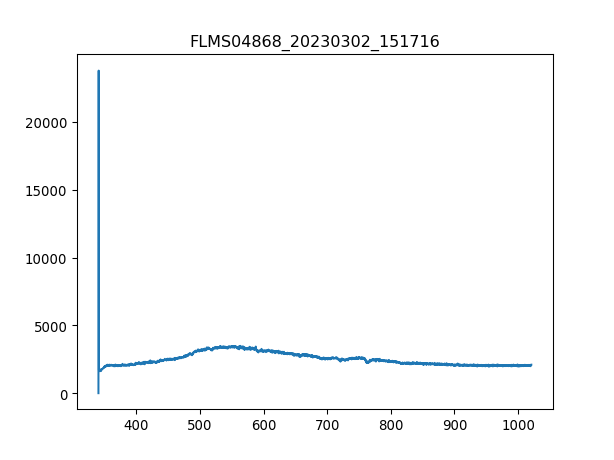

The data file committed next to this chart (first rows):
3.403980399999999804e+02, 1.581879310344827516e+01
3.407779787842517294e+02, 2.376660672413793145e+04
3.411578753728139191e+02, 1.807862068965517210e+03
3.415377297593970525e+02, 1.642894655172413877e+03
3.419175419377116327e+02, 1.708429655172413732e+03
3.422973119014679924e+02, 1.706169827586206793e+03
3.426770396443767481e+02, 1.710689482758620670e+03
3.430567251601482894e+02, 1.647414310344827527e+03
3.434363684424930625e+02, 1.715209137931034547e+03
3.438159694851215704e+02, 1.701650172413793143e+03
3.441955282817443162e+02, 1.737807413793103478e+03
3.445750448260716894e+02, 1.703910000000000082e+03
3.449545191118141361e+02, 1.740067241379310417e+03
3.453339511326822162e+02, 1.751366379310344882e+03
3.457133408823863761e+02, 1.776224482758620752e+03
3.460926883546370050e+02, 1.816901379310344737e+03
3.464719935431446629e+02, 1.834980000000000018e+03
3.468512564416197392e+02, 1.807862068965517210e+03
3.472304770437727939e+02, 1.819161206896551676e+03
3.476096553433141594e+02, 1.848538965517241422e+03
3.479887913339544525e+02, 1.868877413793103415e+03
3.483678850094040058e+02, 1.918593620689655154e+03
3.487469363633733224e+02, 1.886956034482758696e+03
3.491259453895728484e+02, 1.947971379310344901e+03
3.495049120817131438e+02, 1.979608965517241359e+03
3.498838364335046549e+02, 1.972829482758620770e+03
3.502627184386577710e+02, 2.011246551724138044e+03
3.506415580908830520e+02, 1.990908103448275824e+03
3.510203553838908306e+02, 1.979608965517241359e+03
3.513991103113916665e+02, 2.004467068965517228e+03
3.517778228670960630e+02, 2.083561034482758714e+03
3.521564930447144093e+02, 2.029325172413793098e+03
3.525351208379572086e+02, 2.038364482758620625e+03
3.529137062405348502e+02, 2.013506379310344755e+03
3.532922492461578940e+02, 2.008986724137931105e+03
3.536707498485368433e+02, 2.051923448275862029e+03
3.540492080413820304e+02, 2.020285862068965571e+03
3.544276238184040153e+02, 2.042884137931034502e+03
3.548059971733132443e+02, 2.027065344827586159e+03
3.551843280998201067e+02, 2.042884137931034502e+03
3.555626165916351624e+02, 2.031585000000000036e+03
3.559408626424688578e+02, 2.024805517241379221e+03
3.563190662460316389e+02, 2.126497758620689638e+03
3.566972273960340090e+02, 2.056443103448275906e+03
3.570753460861864710e+02, 2.112938793103448461e+03
3.574534223101993007e+02, 2.076781551724137898e+03
3.578314560617831717e+02, 2.058702931034482845e+03
3.582094473346484733e+02, 2.024805517241379221e+03
3.585873961225056519e+02, 2.002207241379310290e+03
3.589653024190650967e+02, 2.094860172413792952e+03
3.593431662180374815e+02, 2.067742241379310144e+03
3.597209875131331387e+02, 1.995427758620689701e+03
3.600987662980625146e+02, 1.999947413793103351e+03
3.604765025665361122e+02, 2.033844827586206975e+03
3.608541963122644347e+02, 2.058702931034482845e+03
3.612318475289579283e+02, 2.040624310344827563e+03
3.616094562103269823e+02, 2.063222586206896722e+03
3.619870223500821567e+02, 2.042884137931034502e+03
3.623645459419338408e+02, 2.058702931034482845e+03
3.627420269795925947e+02, 2.094860172413792952e+03
3.631194654567688076e+02, 2.022545689655172509e+03
... 1,987 more rows
